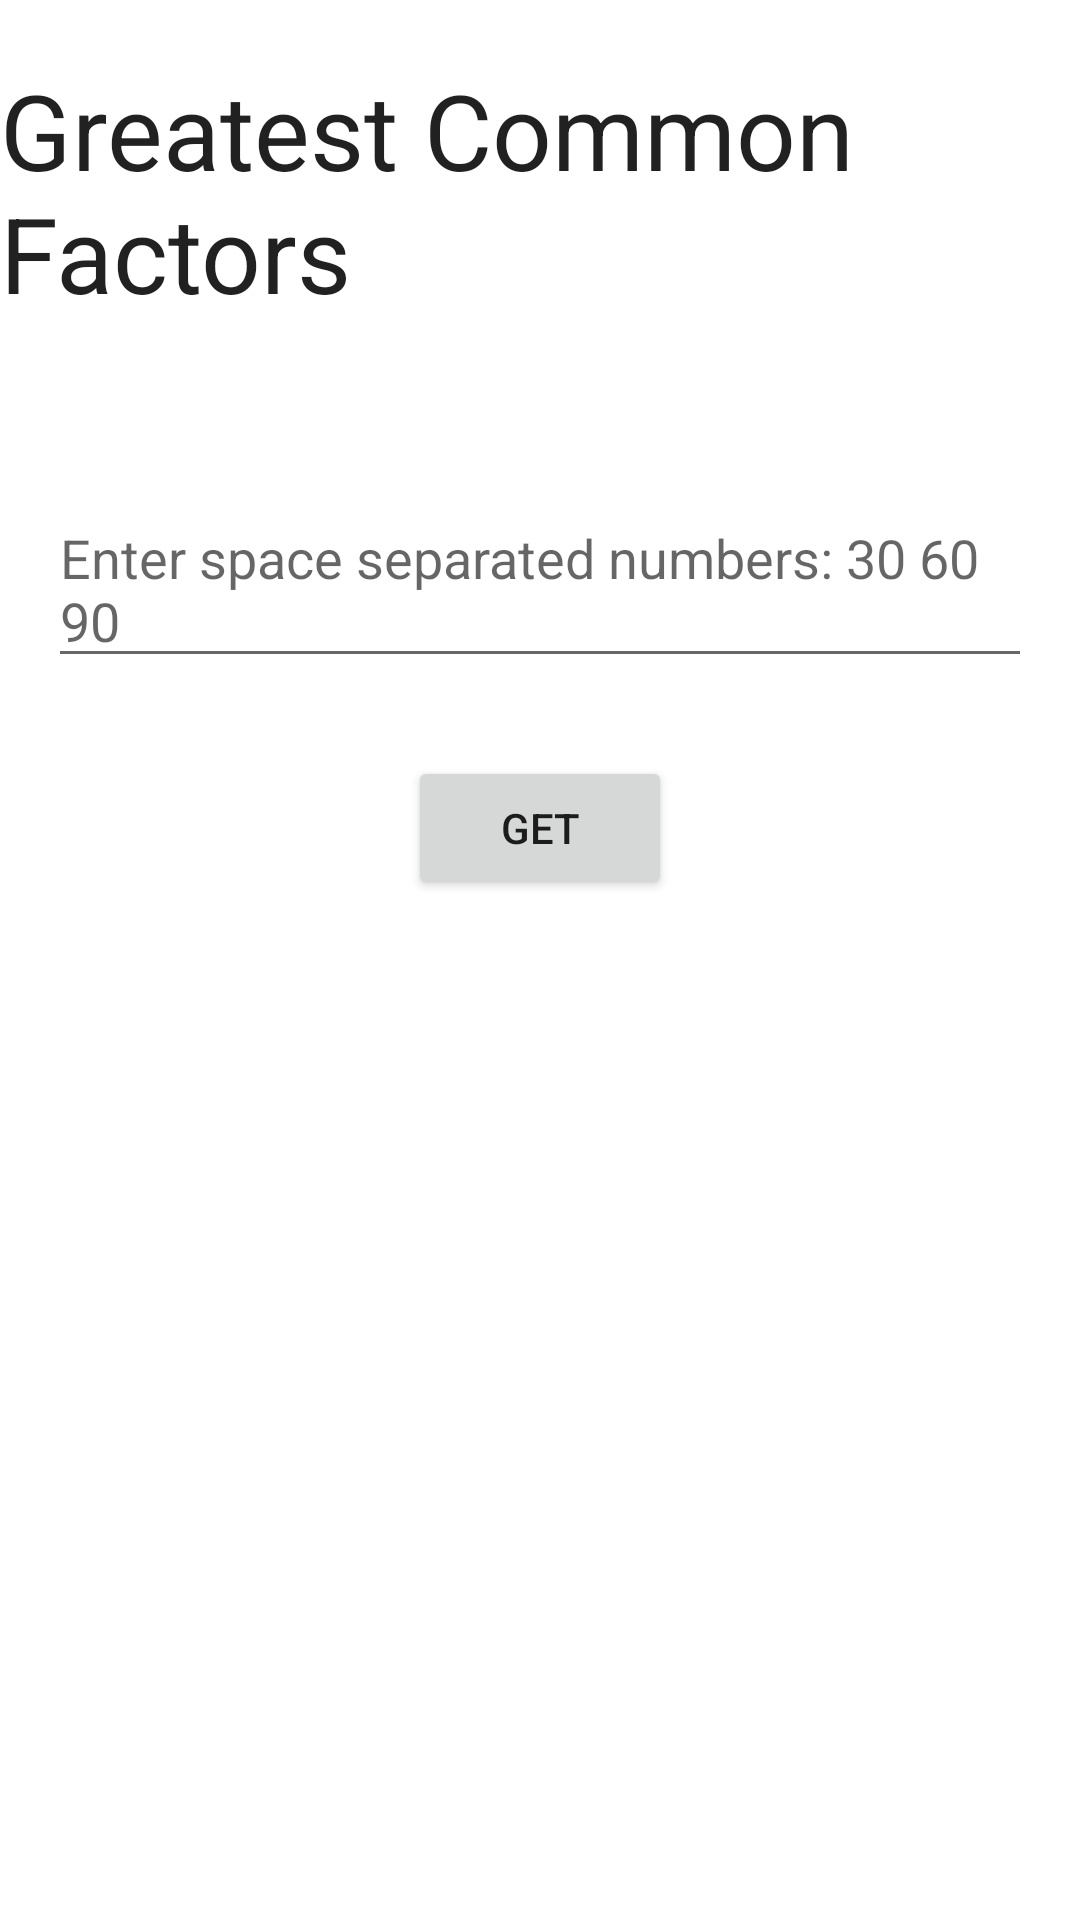

Produce the Android XML layout that renders to this screen, including the resource entries it uses.
<!-- AndroidManifest.xml: application theme Theme.ExisCalculator -->
<!-- res/layout/activity_gcdactivity.xml -->
<?xml version="1.0" encoding="utf-8"?>
<LinearLayout xmlns:android="http://schemas.android.com/apk/res/android"
    xmlns:app="http://schemas.android.com/apk/res-auto"
    xmlns:tools="http://schemas.android.com/tools"
    android:layout_width="match_parent"
    android:layout_height="match_parent"
    android:orientation="vertical"
    tools:context=".GCDActivity">

    <TextView
        android:id="@+id/gHeader"
        android:layout_width="wrap_content"
        android:layout_height="wrap_content"
        android:layout_gravity="center"
        android:text="@string/gcd_header"
        android:layout_marginTop="20dp"
        android:layout_marginBottom="40dp"
        android:textSize="35sp"
        android:textAppearance="@android:style/TextAppearance.Large"/>

    <EditText
        android:id="@+id/editGCD"
        android:layout_width="wrap_content"
        android:layout_height="wrap_content"
        android:hint="@string/gcd_hint"
        android:layout_gravity="center"
        android:layout_margin="16dp"/>

    <Button
        android:id="@+id/solveGCD"
        android:layout_width="wrap_content"
        android:layout_height="wrap_content"
        android:layout_gravity="center"
        android:layout_margin="10dp"
        android:text="@string/get"
        android:onClick="onGet"/>

    <TextView
        android:id="@+id/viewGCD"
        android:layout_width="wrap_content"
        android:layout_height="wrap_content"
        android:textSize="20dp"
        android:layout_margin="16dp"
        android:layout_gravity="center_horizontal"/>

</LinearLayout>
<!-- resources referenced by this layout -->
<resources>
  <string name="gcd_header">Greatest Common Factors</string>
  <string name="gcd_hint">Enter space separated numbers: 30 60 90</string>
  <string name="get">Get</string>
  <style name="Theme.ExisCalculator" parent="Theme.MaterialComponents.DayNight.DarkActionBar">
          
          <item name="colorPrimary">@color/purple_500</item>
          <item name="colorPrimaryVariant">@color/purple_700</item>
          <item name="colorOnPrimary">@color/white</item>
          
          <item name="colorSecondary">@color/teal_200</item>
          <item name="colorSecondaryVariant">@color/teal_700</item>
          <item name="colorOnSecondary">@color/black</item>
          
          <item name="android:statusBarColor" tools:targetApi="l">?attr/colorPrimaryVariant</item>
          
      </style>
  <!-- not gathered from this repository: default colours our renderer supplied (Android Studio template values) -->
  <color name="purple_500">#FF6200EE</color>
  <color name="purple_700">#FF3700B3</color>
  <color name="teal_200">#FF03DAC5</color>
  <color name="teal_700">#FF018786</color>
  <color name="black">#FF000000</color>
  <color name="white">#FFFFFFFF</color>
</resources>
